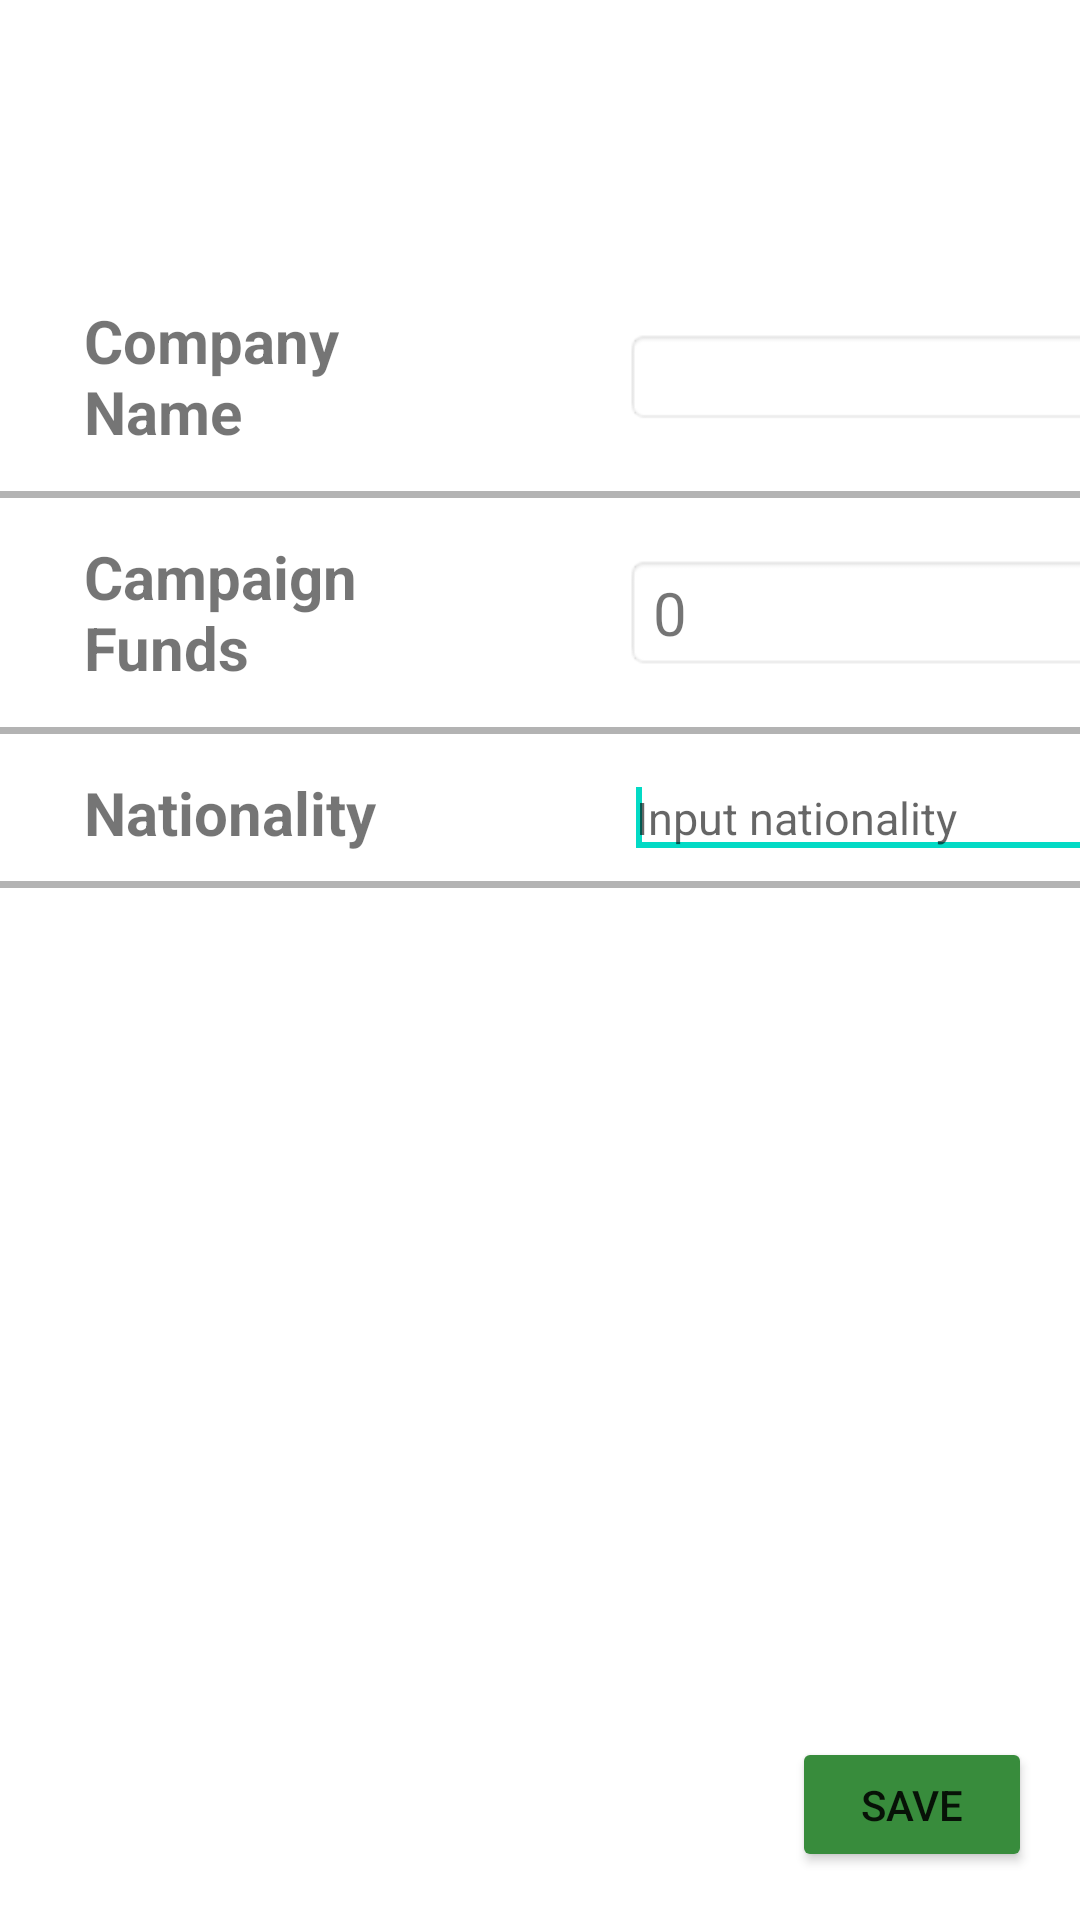

Here is an Android app screen rendered from its layout file. Give the layout XML and the strings, colors and styles it references.
<!-- AndroidManifest.xml: application theme Theme.MobileSMP -->
<!-- res/layout/fragment_profile_company.xml -->
<?xml version="1.0" encoding="utf-8"?>
<androidx.constraintlayout.widget.ConstraintLayout xmlns:android="http://schemas.android.com/apk/res/android"
    xmlns:tools="http://schemas.android.com/tools"
    xmlns:app="http://schemas.android.com/apk/res-auto"
    android:layout_width="match_parent"
    android:layout_height="match_parent"
    tools:context=".ui.profile.ProfileCompanyFragment">


    <TextView
        android:id="@+id/textView1"
        android:layout_width="130dp"
        android:layout_height="wrap_content"
        android:layout_marginStart="28dp"
        android:layout_marginTop="100dp"
        android:textSize="20dp"
        android:textStyle="bold"
        android:text="Company Name"
        app:layout_constraintStart_toStartOf="parent"
        app:layout_constraintTop_toTopOf="parent" />

    <TextView
        android:id="@+id/textView2"
        android:layout_width="130dp"
        android:layout_height="wrap_content"
        android:layout_marginStart="28dp"
        android:layout_marginTop="28dp"
        android:text="Campaign Funds"
        android:textSize="20dp"
        android:textStyle="bold"
        app:layout_constraintStart_toStartOf="parent"
        app:layout_constraintTop_toBottomOf="@+id/textView1" />

    <TextView
        android:id="@+id/textView3"
        android:layout_width="130dp"
        android:layout_height="wrap_content"
        android:layout_marginStart="28dp"
        android:layout_marginTop="28dp"
        android:text="Nationality"
        android:textSize="20dp"
        android:textStyle="bold"
        app:layout_constraintStart_toStartOf="parent"
        app:layout_constraintTop_toBottomOf="@+id/textView2" />

    <ImageView
        android:id="@+id/imageView1"
        android:layout_width="wrap_content"
        android:layout_height="wrap_content"
        android:src="@drawable/border"
        android:alpha="0.3"
        app:layout_constraintBottom_toTopOf="@+id/textView2"
        app:layout_constraintEnd_toEndOf="parent"
        app:layout_constraintStart_toStartOf="parent"
        app:layout_constraintTop_toBottomOf="@+id/textView1" />

    <ImageView
        android:id="@+id/imageView2"
        android:layout_width="wrap_content"
        android:layout_height="wrap_content"
        android:src="@drawable/border"
        android:alpha="0.3"
        app:layout_constraintBottom_toTopOf="@+id/textView3"
        app:layout_constraintEnd_toEndOf="parent"
        app:layout_constraintStart_toStartOf="parent"
        app:layout_constraintTop_toBottomOf="@+id/textView2" />

    <ImageView
        android:id="@+id/imageView3"
        android:layout_width="wrap_content"
        android:layout_height="wrap_content"
        android:alpha="0.3"
        android:src="@drawable/border"
        app:layout_constraintEnd_toEndOf="parent"
        app:layout_constraintStart_toStartOf="parent"
        app:layout_constraintTop_toBottomOf="@+id/textView3" />

    <Button
        android:id="@+id/button_edit"
        android:layout_width="80dp"
        android:layout_height="45dp"
        android:layout_marginEnd="16dp"
        android:layout_marginBottom="16dp"
        android:backgroundTint="#388C3C"
        android:text="Save"
        app:layout_constraintBottom_toBottomOf="parent"
        app:layout_constraintEnd_toEndOf="parent" />

    <EditText
        android:id="@+id/textView21"
        android:layout_width="200dp"
        android:layout_height="wrap_content"
        android:layout_marginStart="50dp"
        android:textSize="15dp"
        android:background="@android:drawable/editbox_background"
        app:layout_constraintBottom_toBottomOf="@+id/textView1"
        app:layout_constraintStart_toEndOf="@+id/textView1"
        app:layout_constraintTop_toTopOf="@+id/textView1" />

    <TextView
        android:id="@+id/textView22"
        android:layout_width="200dp"
        android:layout_height="wrap_content"
        android:layout_marginStart="50dp"
        android:textSize="20dp"
        android:text="0"
        android:background="@android:drawable/editbox_background"
        app:layout_constraintBottom_toBottomOf="@+id/textView2"
        app:layout_constraintStart_toEndOf="@+id/textView2"
        app:layout_constraintTop_toTopOf="@+id/textView2" />

    <AutoCompleteTextView
        android:id="@+id/autoCompletetextView23"
        android:layout_width="180dp"
        android:layout_height="wrap_content"
        android:layout_marginStart="50dp"
        android:textSize="15dp"
        android:hint="Input nationality"
        android:completionThreshold="1"
        app:layout_constraintBottom_toBottomOf="@+id/textView3"
        app:layout_constraintStart_toEndOf="@+id/textView3"
        app:layout_constraintTop_toTopOf="@+id/textView3">
        <requestFocus />
    </AutoCompleteTextView>

</androidx.constraintlayout.widget.ConstraintLayout>
<!-- resources referenced by this layout -->
<resources>
  <!-- drawable border: png bitmap (drawable-mdpi, 137 bytes) -->
  <style name="Theme.MobileSMP" parent="Theme.MaterialComponents.DayNight.DarkActionBar">
          
          <item name="colorPrimary">@color/purple_500</item>
          <item name="colorPrimaryVariant">@color/purple_700</item>
          <item name="colorOnPrimary">@color/white</item>
          
          <item name="colorSecondary">@color/teal_200</item>
          <item name="colorSecondaryVariant">@color/teal_700</item>
          <item name="colorOnSecondary">@color/black</item>
          
          <item name="android:statusBarColor" tools:targetApi="l">?attr/colorPrimaryVariant</item>
          
  
      </style>
  <color name="purple_500">#FF6200EE</color>
  <color name="purple_700">#FF3700B3</color>
  <color name="white">#FFFFFFFF</color>
  <color name="teal_200">#FF03DAC5</color>
  <color name="teal_700">#FF018786</color>
  <color name="black">#FF000000</color>
</resources>
